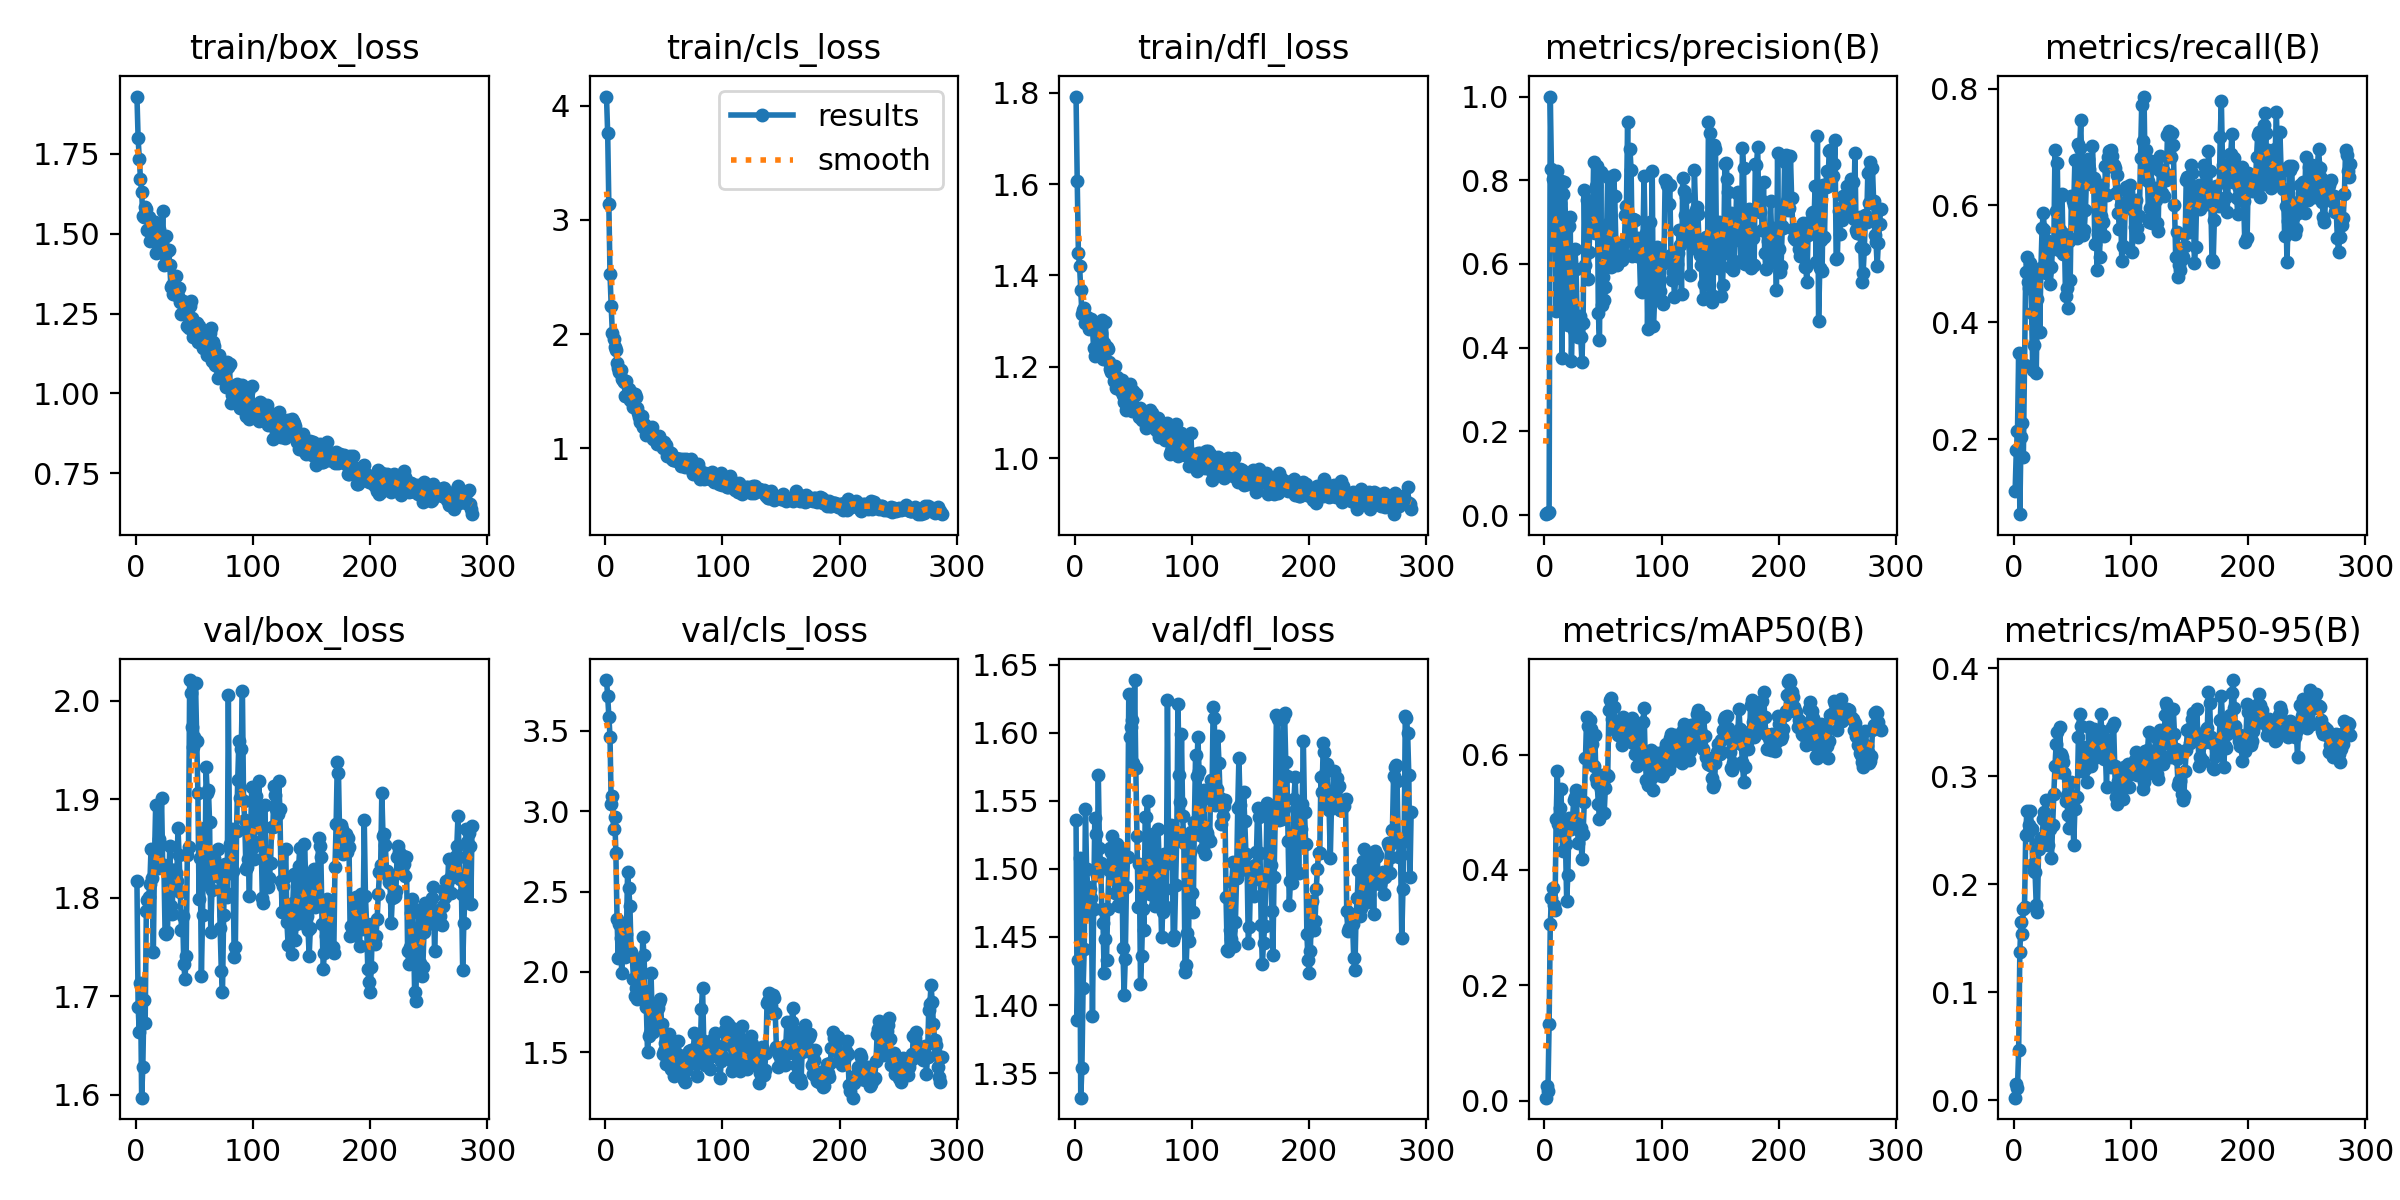

Values plotted in this chart, from the file beside it:
epoch, train/box_loss, train/cls_loss, train/dfl_loss, metrics/precision(B), metrics/recall(B), metrics/mAP50(B), metrics/mAP50-95(B), val/box_loss, val/cls_loss, val/dfl_loss, lr/pg0, lr/pg1, lr/pg2
1, 1.93, 4.079, 1.792, 0.00232, 0.1118, 0.00499, 0.00223, 1.817, 3.814, 1.536, 8.574e-05, 8.574e-05, 8.574e-05
2, 1.798, 3.757, 1.608, 0.00394, 0.182, 0.02465, 0.01467, 1.689, 3.714, 1.389, 0.0001856, 0.0001856, 0.0001856
3, 1.736, 3.136, 1.448, 0.00436, 0.2132, 0.01626, 0.01146, 1.663, 3.583, 1.433, 0.0002852, 0.0002852, 0.0002852
4, 1.673, 2.522, 1.422, 0.00801, 0.3476, 0.1332, 0.04649, 1.713, 3.463, 1.508, 0.0003847, 0.0003847, 0.0003847
5, 1.63, 2.245, 1.367, 1, 0.07132, 0.3054, 0.1371, 1.597, 3.042, 1.332, 0.0004839, 0.0004839, 0.0004839
6, 1.556, 2.009, 1.316, 0.8263, 0.2027, 0.3518, 0.1652, 1.628, 3.094, 1.354, 0.000583, 0.000583, 0.000583
7, 1.552, 1.957, 1.324, 0.8026, 0.2267, 0.3685, 0.1539, 1.696, 2.89, 1.412, 0.0006819, 0.0006819, 0.0006819
8, 1.584, 1.883, 1.329, 0.8202, 0.1693, 0.3397, 0.1773, 1.673, 2.965, 1.441, 0.0007805, 0.0007805, 0.0007805
9, 1.576, 1.857, 1.297, 0.7113, 0.3269, 0.3297, 0.1791, 1.787, 2.74, 1.544, 0.000879, 0.000879, 0.000879
10, 1.513, 1.752, 1.309, 0.4885, 0.4858, 0.4883, 0.2452, 1.798, 2.331, 1.5, 0.0009772, 0.0009772, 0.0009772
11, 1.552, 1.708, 1.296, 0.8219, 0.5116, 0.5717, 0.2678, 1.8, 2.084, 1.486, 0.001075, 0.001075, 0.001075
12, 1.477, 1.669, 1.282, 0.7352, 0.4691, 0.4788, 0.2469, 1.814, 2.299, 1.467, 0.001173, 0.001173, 0.001173
13, 1.51, 1.688, 1.292, 0.7464, 0.4583, 0.5076, 0.2544, 1.849, 2.209, 1.485, 0.001271, 0.001271, 0.001271
14, 1.522, 1.603, 1.306, 0.7978, 0.5012, 0.5409, 0.2672, 1.82, 1.994, 1.478, 0.001368, 0.001368, 0.001368
15, 1.5, 1.596, 1.284, 0.3764, 0.4163, 0.4831, 0.2512, 1.745, 2.266, 1.392, 0.001409, 0.001409, 0.001409
16, 1.538, 1.577, 1.241, 0.7681, 0.3186, 0.4335, 0.2182, 1.841, 2.238, 1.47, 0.001408, 0.001408, 0.001408
17, 1.439, 1.46, 1.224, 0.7965, 0.3617, 0.4631, 0.2125, 1.895, 2.093, 1.537, 0.001406, 0.001406, 0.001406
18, 1.512, 1.591, 1.285, 0.7082, 0.473, 0.445, 0.211, 1.849, 2.234, 1.526, 0.001405, 0.001405, 0.001405
19, 1.486, 1.478, 1.292, 0.6851, 0.3134, 0.3457, 0.1802, 1.831, 2.622, 1.496, 0.001404, 0.001404, 0.001404
20, 1.514, 1.516, 1.295, 0.4531, 0.4391, 0.392, 0.1739, 1.859, 2.519, 1.569, 0.001402, 0.001402, 0.001402
21, 1.47, 1.425, 1.252, 0.6905, 0.487, 0.4907, 0.2325, 1.855, 2.409, 1.515, 0.001401, 0.001401, 0.001401
22, 1.446, 1.483, 1.274, 0.7129, 0.3834, 0.477, 0.2402, 1.901, 2.123, 1.504, 0.001399, 0.001399, 0.001399
23, 1.571, 1.488, 1.303, 0.3674, 0.4927, 0.4702, 0.2422, 1.833, 2.097, 1.47, 0.001398, 0.001398, 0.001398
24, 1.404, 1.359, 1.217, 0.4712, 0.5615, 0.4902, 0.2412, 1.833, 1.955, 1.461, 0.001396, 0.001396, 0.001396
25, 1.435, 1.474, 1.251, 0.4434, 0.5868, 0.5206, 0.2602, 1.764, 1.852, 1.424, 0.001395, 0.001395, 0.001395
26, 1.493, 1.446, 1.298, 0.6366, 0.557, 0.5268, 0.2667, 1.764, 1.9, 1.448, 0.001394, 0.001394, 0.001394
27, 1.446, 1.353, 1.242, 0.5871, 0.4838, 0.539, 0.2774, 1.765, 1.834, 1.433, 0.001392, 0.001392, 0.001392
28, 1.448, 1.31, 1.239, 0.4633, 0.5025, 0.4806, 0.2459, 1.805, 1.954, 1.471, 0.001391, 0.001391, 0.001391
29, 1.402, 1.276, 1.21, 0.4256, 0.5397, 0.4457, 0.2361, 1.853, 2.041, 1.5, 0.001389, 0.001389, 0.001389
30, 1.334, 1.234, 1.196, 0.4752, 0.5225, 0.4674, 0.251, 1.792, 1.997, 1.515, 0.001388, 0.001388, 0.001388
31, 1.339, 1.282, 1.188, 0.4257, 0.4648, 0.4725, 0.2513, 1.783, 1.996, 1.512, 0.001387, 0.001387, 0.001387
32, 1.313, 1.19, 1.202, 0.3655, 0.4944, 0.4181, 0.2242, 1.828, 2.215, 1.524, 0.001385, 0.001385, 0.001385
33, 1.344, 1.212, 1.169, 0.459, 0.5334, 0.4628, 0.2548, 1.829, 2.107, 1.502, 0.001384, 0.001384, 0.001384
34, 1.369, 1.193, 1.202, 0.7758, 0.5299, 0.5171, 0.2833, 1.825, 1.88, 1.482, 0.001382, 0.001382, 0.001382
35, 1.309, 1.117, 1.153, 0.597, 0.6949, 0.5943, 0.3097, 1.817, 1.78, 1.515, 0.001381, 0.001381, 0.001381
36, 1.304, 1.187, 1.178, 0.754, 0.5899, 0.6649, 0.3295, 1.871, 1.503, 1.518, 0.00138, 0.00138, 0.00138
37, 1.329, 1.175, 1.173, 0.565, 0.6722, 0.6503, 0.3406, 1.843, 1.6, 1.474, 0.001378, 0.001378, 0.001378
38, 1.288, 1.172, 1.154, 0.6296, 0.5241, 0.588, 0.3034, 1.805, 1.622, 1.473, 0.001377, 0.001377, 0.001377
39, 1.249, 1.14, 1.147, 0.6958, 0.5575, 0.6606, 0.3453, 1.768, 1.992, 1.496, 0.001375, 0.001375, 0.001375
40, 1.289, 1.186, 1.172, 0.7464, 0.6161, 0.6434, 0.32, 1.782, 1.726, 1.513, 0.001374, 0.001374, 0.001374
41, 1.257, 1.083, 1.138, 0.6762, 0.619, 0.6181, 0.318, 1.732, 1.629, 1.442, 0.001372, 0.001372, 0.001372
42, 1.269, 1.09, 1.123, 0.844, 0.5165, 0.5796, 0.3129, 1.718, 1.714, 1.407, 0.001371, 0.001371, 0.001371
43, 1.275, 1.108, 1.138, 0.6731, 0.5507, 0.6343, 0.3024, 1.741, 1.794, 1.434, 0.00137, 0.00137, 0.00137
44, 1.212, 1.037, 1.105, 0.7868, 0.4444, 0.559, 0.2765, 1.844, 1.775, 1.487, 0.001368, 0.001368, 0.001368
45, 1.204, 1.064, 1.138, 0.8345, 0.4585, 0.5504, 0.2822, 1.852, 1.774, 1.509, 0.001367, 0.001367, 0.001367
46, 1.275, 1.107, 1.155, 0.4819, 0.4249, 0.5146, 0.2641, 2.021, 1.811, 1.628, 0.001365, 0.001365, 0.001365
47, 1.29, 1.07, 1.162, 0.4185, 0.5385, 0.4885, 0.2523, 2.008, 1.831, 1.597, 0.001364, 0.001364, 0.001364
48, 1.237, 1.049, 1.148, 0.8193, 0.4731, 0.5405, 0.2816, 1.973, 1.674, 1.604, 0.001362, 0.001362, 0.001362
49, 1.175, 1.005, 1.103, 0.5014, 0.6162, 0.5643, 0.2948, 1.953, 1.491, 1.609, 0.001361, 0.001361, 0.001361
50, 1.208, 1.055, 1.147, 0.5696, 0.6073, 0.5519, 0.2701, 1.963, 1.509, 1.577, 0.00136, 0.00136, 0.00136
51, 1.219, 1.019, 1.137, 0.5132, 0.6005, 0.4981, 0.2358, 2.018, 1.561, 1.639, 0.001358, 0.001358, 0.001358
52, 1.219, 1.03, 1.139, 0.5449, 0.6774, 0.5423, 0.2696, 1.959, 1.429, 1.574, 0.001357, 0.001357, 0.001357
53, 1.161, 0.9356, 1.107, 0.6672, 0.5738, 0.5653, 0.2807, 1.907, 1.464, 1.524, 0.001355, 0.001355, 0.001355
54, 1.211, 0.9669, 1.104, 0.8067, 0.5438, 0.5619, 0.2808, 1.799, 1.614, 1.472, 0.001354, 0.001354, 0.001354
55, 1.164, 0.9461, 1.089, 0.6969, 0.7053, 0.6767, 0.3364, 1.84, 1.557, 1.503, 0.001353, 0.001353, 0.001353
56, 1.16, 0.9574, 1.109, 0.6798, 0.6976, 0.6942, 0.3576, 1.721, 1.399, 1.416, 0.001351, 0.001351, 0.001351
57, 1.143, 0.9084, 1.084, 0.5935, 0.7463, 0.6974, 0.3461, 1.783, 1.401, 1.436, 0.00135, 0.00135, 0.00135
58, 1.176, 0.9016, 1.102, 0.6368, 0.6532, 0.6611, 0.3048, 1.871, 1.492, 1.47, 0.001348, 0.001348, 0.001348
59, 1.158, 0.8991, 1.087, 0.813, 0.5494, 0.683, 0.3272, 1.814, 1.353, 1.455, 0.001347, 0.001347, 0.001347
60, 1.162, 0.9192, 1.097, 0.7623, 0.5587, 0.6435, 0.3089, 1.932, 1.392, 1.538, 0.001345, 0.001345, 0.001345
... 227 more rows
